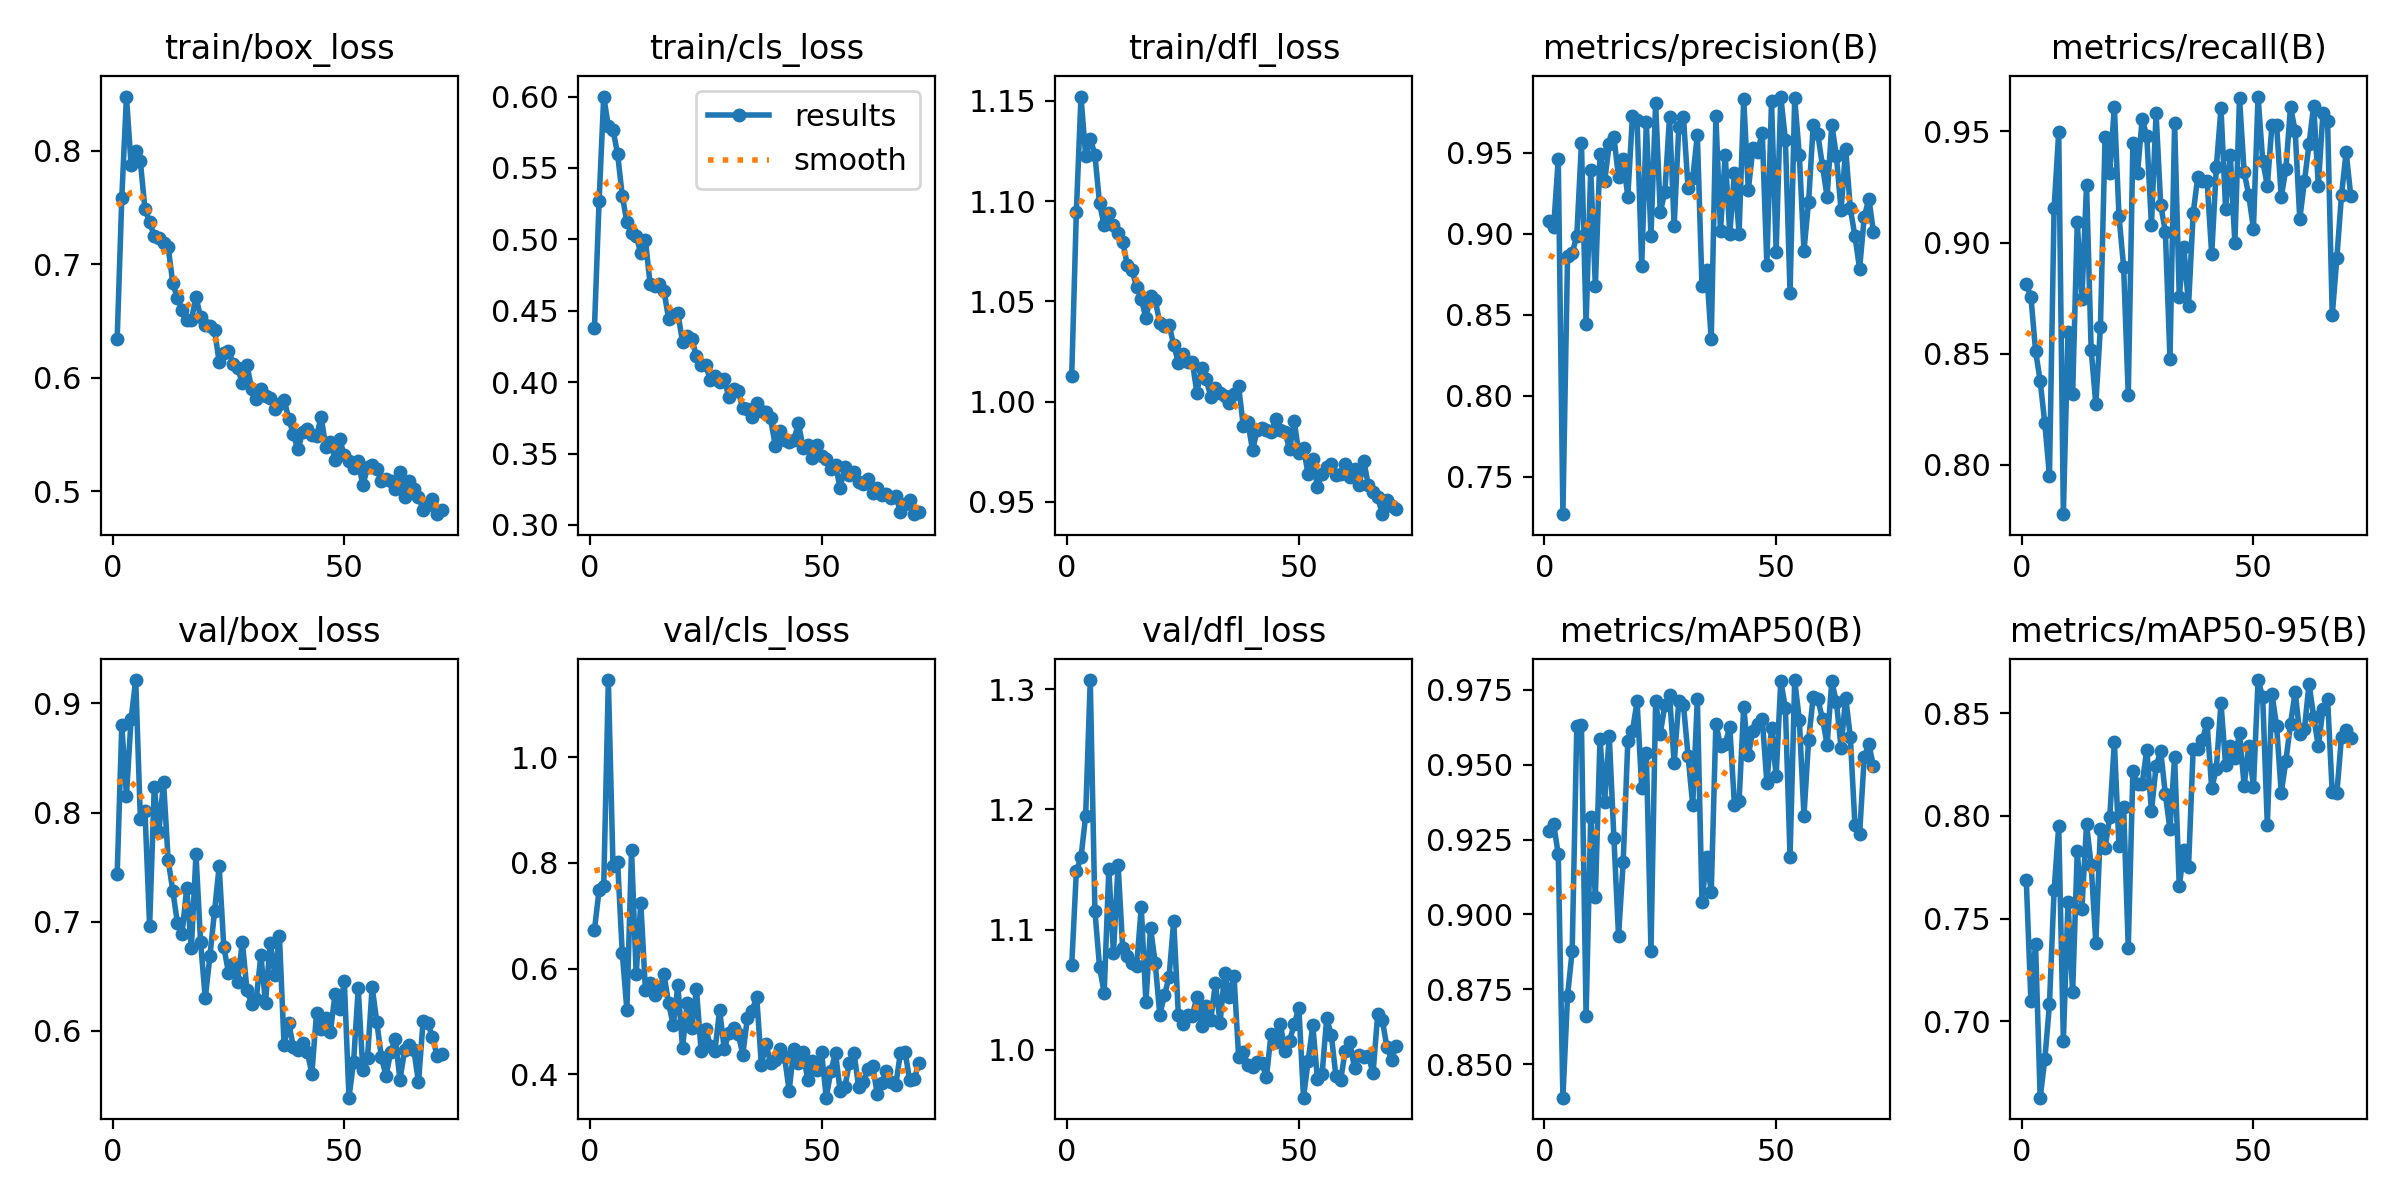

Source data for this figure (header and first rows):
epoch, train/box_loss, train/cls_loss, train/dfl_loss, metrics/precision(B), metrics/recall(B), metrics/mAP50(B), metrics/mAP50-95(B), val/box_loss, val/cls_loss, val/dfl_loss, lr/pg0, lr/pg1, lr/pg2
1, 0.6345, 0.4377, 1.013, 0.9079, 0.8812, 0.9278, 0.7688, 0.7435, 0.6729, 1.07, 0.07048, 0.00328, 0.00328
2, 0.7588, 0.5266, 1.095, 0.9041, 0.8757, 0.9303, 0.7098, 0.8802, 0.7487, 1.148, 0.04041, 0.006548, 0.006548
3, 0.8476, 0.6, 1.152, 0.946, 0.8514, 0.92, 0.7377, 0.8155, 0.7559, 1.16, 0.01028, 0.00975, 0.00975
4, 0.7876, 0.5792, 1.123, 0.727, 0.8378, 0.8388, 0.6627, 0.8857, 1.146, 1.194, 0.009703, 0.009703, 0.009703
5, 0.8001, 0.5767, 1.131, 0.886, 0.8187, 0.8728, 0.6813, 0.9214, 0.795, 1.308, 0.009703, 0.009703, 0.009703
6, 0.7905, 0.5598, 1.123, 0.8879, 0.7953, 0.8878, 0.7081, 0.7945, 0.8012, 1.116, 0.009604, 0.009604, 0.009604
7, 0.7484, 0.5304, 1.099, 0.8988, 0.9154, 0.9629, 0.7637, 0.8012, 0.6297, 1.069, 0.009505, 0.009505, 0.009505
8, 0.7373, 0.5121, 1.088, 0.9557, 0.9497, 0.9634, 0.7951, 0.696, 0.5214, 1.047, 0.009406, 0.009406, 0.009406
9, 0.7248, 0.5044, 1.094, 0.8442, 0.7779, 0.8662, 0.6905, 0.8236, 0.8238, 1.15, 0.009307, 0.009307, 0.009307
10, 0.723, 0.5027, 1.088, 0.9393, 0.8598, 0.9327, 0.758, 0.7823, 0.589, 1.08, 0.009208, 0.009208, 0.009208
11, 0.7189, 0.4901, 1.084, 0.8676, 0.8318, 0.9059, 0.714, 0.8284, 0.7247, 1.154, 0.009109, 0.009109, 0.009109
12, 0.715, 0.4992, 1.08, 0.9494, 0.9092, 0.9586, 0.7827, 0.7565, 0.5588, 1.084, 0.00901, 0.00901, 0.00901
13, 0.6834, 0.469, 1.068, 0.9323, 0.8744, 0.9376, 0.7547, 0.7282, 0.5724, 1.078, 0.008911, 0.008911, 0.008911
14, 0.6704, 0.4676, 1.066, 0.9556, 0.9261, 0.9596, 0.796, 0.6988, 0.5504, 1.073, 0.008812, 0.008812, 0.008812
15, 0.6597, 0.4685, 1.057, 0.9597, 0.8518, 0.9256, 0.7761, 0.6889, 0.5595, 1.069, 0.008713, 0.008713, 0.008713
16, 0.6511, 0.4639, 1.051, 0.9348, 0.8274, 0.8927, 0.7382, 0.7308, 0.5888, 1.119, 0.008614, 0.008614, 0.008614
17, 0.6506, 0.4443, 1.042, 0.9458, 0.8623, 0.9174, 0.7938, 0.6756, 0.5342, 1.039, 0.008515, 0.008515, 0.008515
18, 0.6715, 0.4473, 1.053, 0.9228, 0.9475, 0.9578, 0.7846, 0.7617, 0.4927, 1.102, 0.008416, 0.008416, 0.008416
19, 0.6533, 0.4482, 1.051, 0.9724, 0.9315, 0.9612, 0.7993, 0.6811, 0.5685, 1.073, 0.008317, 0.008317, 0.008317
20, 0.6465, 0.4281, 1.039, 0.9703, 0.961, 0.9712, 0.836, 0.6299, 0.4491, 1.029, 0.008218, 0.008218, 0.008218
21, 0.646, 0.4325, 1.038, 0.8801, 0.9118, 0.9421, 0.7853, 0.6682, 0.5343, 1.045, 0.008119, 0.008119, 0.008119
22, 0.6417, 0.4302, 1.038, 0.9686, 0.8891, 0.9539, 0.8043, 0.7095, 0.4868, 1.061, 0.00802, 0.00802, 0.00802
23, 0.6144, 0.4183, 1.028, 0.8987, 0.8314, 0.888, 0.7357, 0.7507, 0.5618, 1.107, 0.007921, 0.007921, 0.007921
24, 0.6218, 0.4121, 1.02, 0.9807, 0.9446, 0.9712, 0.8217, 0.6772, 0.4443, 1.029, 0.007822, 0.007822, 0.007822
25, 0.6241, 0.4122, 1.024, 0.9131, 0.9313, 0.9603, 0.8156, 0.6534, 0.4863, 1.022, 0.007723, 0.007723, 0.007723
26, 0.6126, 0.4013, 1.02, 0.9258, 0.9556, 0.9699, 0.8157, 0.6615, 0.4538, 1.029, 0.007624, 0.007624, 0.007624
27, 0.6084, 0.4045, 1.02, 0.9719, 0.9478, 0.9733, 0.8323, 0.6451, 0.4443, 1.028, 0.007525, 0.007525, 0.007525
28, 0.5953, 0.3999, 1.004, 0.9049, 0.908, 0.9505, 0.8023, 0.6815, 0.5216, 1.044, 0.007426, 0.007426, 0.007426
29, 0.6116, 0.4022, 1.017, 0.9661, 0.9581, 0.9712, 0.8242, 0.6373, 0.4476, 1.02, 0.007327, 0.007327, 0.007327
30, 0.5904, 0.3893, 1.011, 0.9719, 0.9169, 0.9701, 0.8317, 0.6246, 0.4784, 1.036, 0.007228, 0.007228, 0.007228
31, 0.5813, 0.3953, 1.002, 0.9281, 0.905, 0.953, 0.8106, 0.629, 0.4883, 1.025, 0.007129, 0.007129, 0.007129
32, 0.5906, 0.394, 1.007, 0.9342, 0.8478, 0.9365, 0.7934, 0.6691, 0.4771, 1.056, 0.00703, 0.00703, 0.00703
33, 0.5839, 0.3817, 1.004, 0.9609, 0.954, 0.9718, 0.8289, 0.6257, 0.437, 1.022, 0.006931, 0.006931, 0.006931
34, 0.582, 0.3814, 1.003, 0.868, 0.8757, 0.904, 0.7656, 0.6807, 0.5069, 1.064, 0.006832, 0.006832, 0.006832
35, 0.5723, 0.3755, 0.9992, 0.8776, 0.8981, 0.919, 0.7832, 0.6516, 0.5203, 1.044, 0.006733, 0.006733, 0.006733
36, 0.5768, 0.3852, 1.004, 0.8348, 0.8714, 0.9075, 0.7749, 0.6868, 0.5466, 1.062, 0.006634, 0.006634, 0.006634
37, 0.5808, 0.3799, 1.008, 0.9723, 0.9133, 0.9637, 0.8327, 0.5871, 0.4181, 0.9945, 0.006535, 0.006535, 0.006535
38, 0.5642, 0.3794, 0.988, 0.9018, 0.9296, 0.9563, 0.8327, 0.6073, 0.4564, 0.9984, 0.006436, 0.006436, 0.006436
39, 0.5503, 0.3747, 0.9899, 0.9487, 0.9276, 0.9569, 0.8373, 0.5854, 0.4215, 0.9874, 0.006337, 0.006337, 0.006337
40, 0.537, 0.3554, 0.9758, 0.8997, 0.9278, 0.9627, 0.8453, 0.5828, 0.427, 0.986, 0.006238, 0.006238, 0.006238
41, 0.5521, 0.3661, 0.9859, 0.9377, 0.8947, 0.9367, 0.8134, 0.5887, 0.4479, 0.9899, 0.006139, 0.006139, 0.006139
42, 0.5553, 0.3594, 0.9867, 0.9, 0.9338, 0.9378, 0.8231, 0.5809, 0.4334, 0.9895, 0.00604, 0.00604, 0.00604
43, 0.55, 0.3581, 0.986, 0.983, 0.9606, 0.9692, 0.8551, 0.5608, 0.3688, 0.977, 0.005941, 0.005941, 0.005941
44, 0.5489, 0.3593, 0.9848, 0.927, 0.9152, 0.9533, 0.825, 0.6159, 0.4468, 1.013, 0.005842, 0.005842, 0.005842
45, 0.5653, 0.3713, 0.9914, 0.953, 0.9395, 0.9614, 0.8339, 0.6018, 0.4219, 1.007, 0.005743, 0.005743, 0.005743
46, 0.5395, 0.3539, 0.9858, 0.9506, 0.8997, 0.9635, 0.8283, 0.6118, 0.4424, 1.022, 0.005644, 0.005644, 0.005644
47, 0.5435, 0.3561, 0.9847, 0.9622, 0.965, 0.9653, 0.8405, 0.599, 0.3897, 0.9988, 0.005545, 0.005545, 0.005545
48, 0.528, 0.3468, 0.9763, 0.8806, 0.9317, 0.944, 0.8147, 0.6335, 0.4253, 1.008, 0.005446, 0.005446, 0.005446
49, 0.5458, 0.3563, 0.9901, 0.9819, 0.9212, 0.9621, 0.8341, 0.62, 0.4074, 1.021, 0.005347, 0.005347, 0.005347
50, 0.5319, 0.3483, 0.9744, 0.889, 0.9063, 0.9463, 0.8139, 0.6454, 0.4411, 1.035, 0.005248, 0.005248, 0.005248
51, 0.5272, 0.3463, 0.9767, 0.9846, 0.9657, 0.978, 0.8663, 0.5388, 0.3556, 0.9602, 0.005149, 0.005149, 0.005149
52, 0.5211, 0.3391, 0.9637, 0.9577, 0.9369, 0.9689, 0.858, 0.5718, 0.4062, 0.9908, 0.00505, 0.00505, 0.00505
53, 0.5268, 0.3417, 0.9713, 0.8633, 0.9256, 0.9192, 0.7954, 0.6389, 0.4403, 1.02, 0.004951, 0.004951, 0.004951
54, 0.5053, 0.3261, 0.9577, 0.9836, 0.953, 0.9783, 0.8595, 0.5637, 0.3682, 0.9761, 0.004852, 0.004852, 0.004852
55, 0.5213, 0.3406, 0.9641, 0.9484, 0.9527, 0.965, 0.8438, 0.5752, 0.3749, 0.9795, 0.004753, 0.004753, 0.004753
56, 0.5236, 0.3348, 0.9674, 0.8895, 0.9206, 0.9329, 0.8113, 0.6403, 0.4216, 1.026, 0.004654, 0.004654, 0.004654
57, 0.5198, 0.3369, 0.9688, 0.9198, 0.9331, 0.9583, 0.8268, 0.6081, 0.44, 1.012, 0.004555, 0.004555, 0.004555
58, 0.5096, 0.33, 0.9636, 0.9671, 0.961, 0.9727, 0.8449, 0.5756, 0.375, 0.9779, 0.004456, 0.004456, 0.004456
59, 0.5107, 0.3284, 0.9641, 0.9612, 0.9504, 0.9718, 0.8604, 0.5588, 0.3845, 0.9746, 0.004357, 0.004357, 0.004357
60, 0.5095, 0.3324, 0.9691, 0.9417, 0.9106, 0.9653, 0.8402, 0.5806, 0.4092, 0.9993, 0.004258, 0.004258, 0.004258
... 11 more rows
